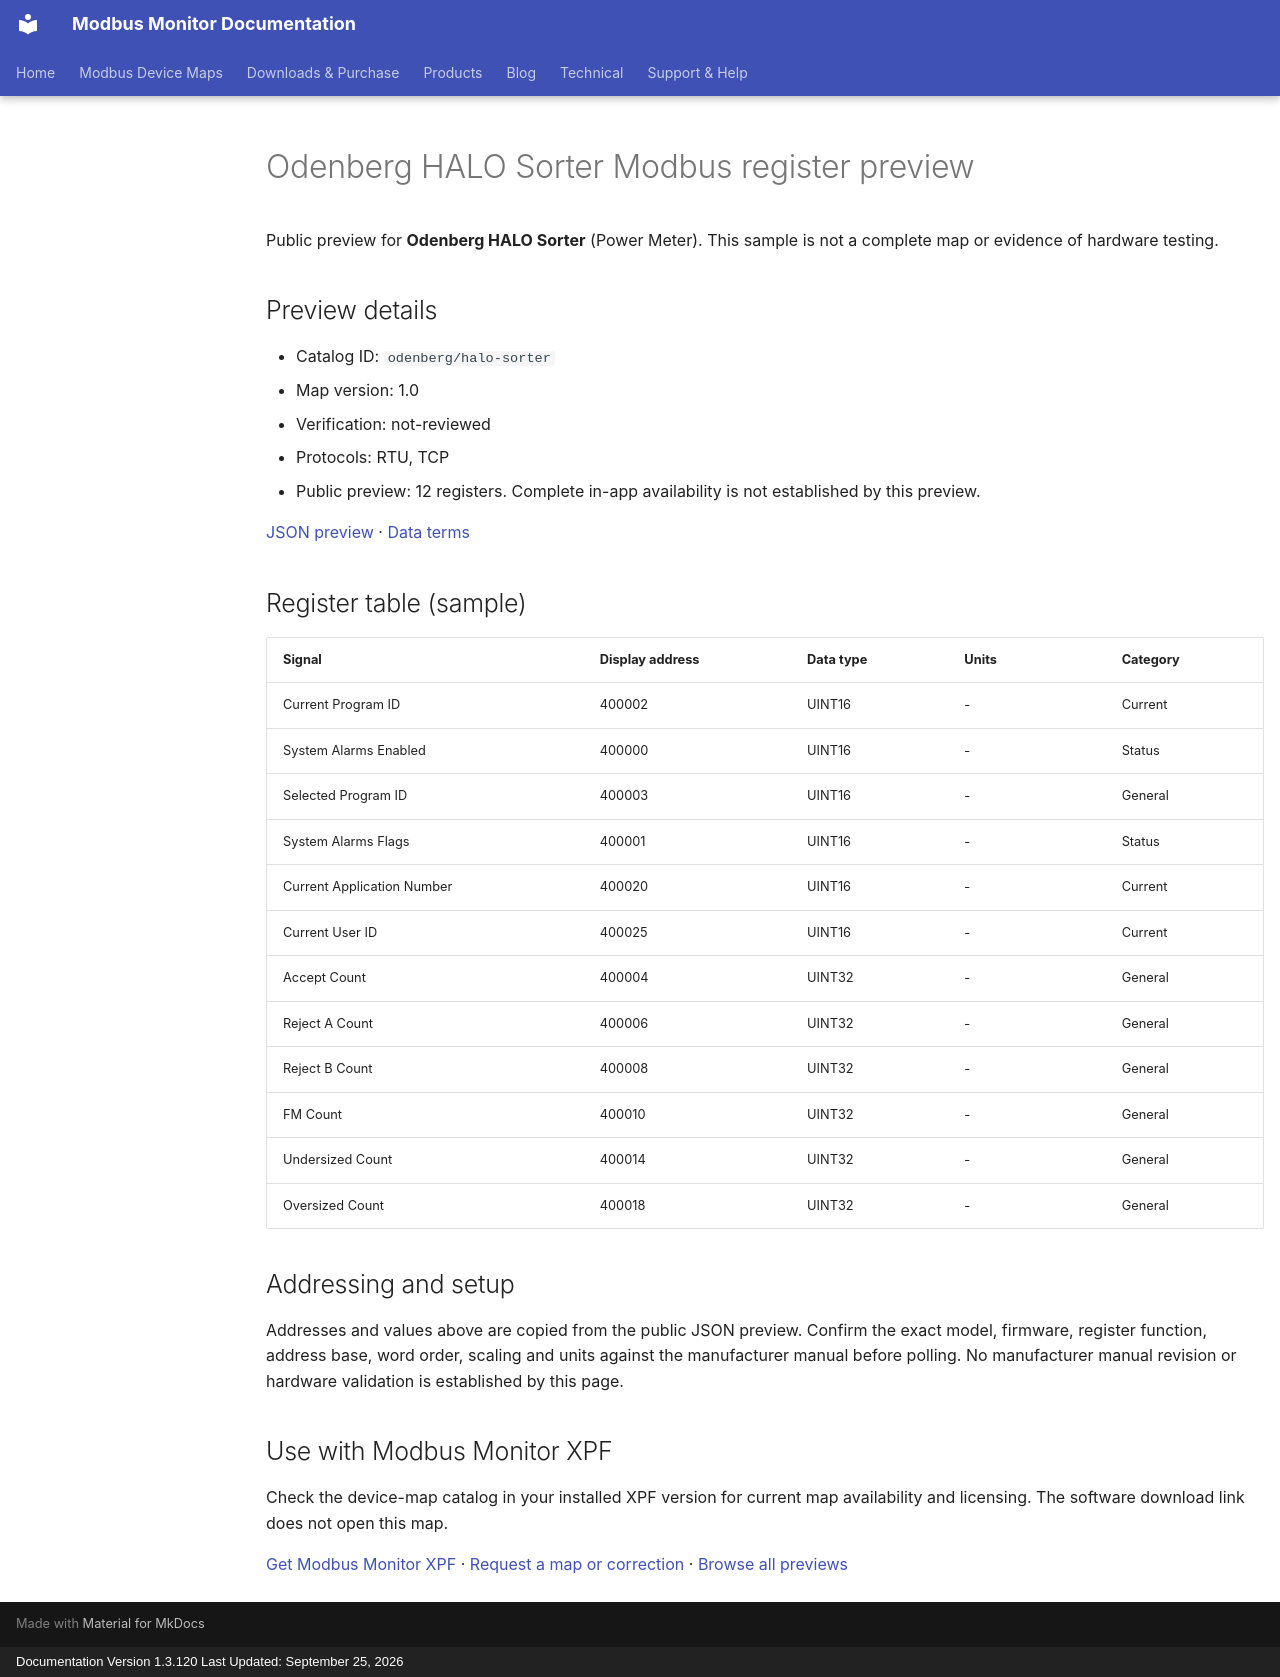

repository: Modbus-Monitor/modbus-monitor-docs · page: modbus-device-maps/previews/odenberg/halo-sorter/index.html · generator: mkdocs · copyright: Documentation Version 1.3.120 Last Updated: September 25, 2026

---
title: "Odenberg HALO Sorter Modbus register preview"
description: "Sample register addresses and data types for Odenberg HALO Sorter. Public preview with JSON source and verification status."
---

# Odenberg HALO Sorter Modbus register preview

Public preview for **Odenberg HALO Sorter** (Power Meter).
This sample is not a complete map or evidence of hardware testing.

## Preview details

- Catalog ID: `odenberg/halo-sorter`
- Map version: 1.0
- Verification: not-reviewed
- Protocols: RTU, TCP
- Public preview: 12 registers. Complete in-app availability is not established by this preview.

[JSON preview](https://modbus-monitor.github.io/modbus-device-maps/maps/odenberg/halo-sorter.json) · [Data terms](https://modbus-monitor.github.io/modbus-device-maps/data-license/)

## Register table (sample)

| Signal | Display address | Data type | Units | Category |
|---|---|---|---|---|
| Current Program ID | 400002 | UINT16 | - | Current |
| System Alarms Enabled | 400000 | UINT16 | - | Status |
| Selected Program ID | 400003 | UINT16 | - | General |
| System Alarms Flags | 400001 | UINT16 | - | Status |
| Current Application Number | 400020 | UINT16 | - | Current |
| Current User ID | 400025 | UINT16 | - | Current |
| Accept Count | 400004 | UINT32 | - | General |
| Reject A Count | 400006 | UINT32 | - | General |
| Reject B Count | 400008 | UINT32 | - | General |
| FM Count | 400010 | UINT32 | - | General |
| Undersized Count | 400014 | UINT32 | - | General |
| Oversized Count | 400018 | UINT32 | - | General |

## Addressing and setup

Addresses and values above are copied from the public JSON preview. Confirm the exact model, firmware, register function, address base, word order, scaling and units against the manufacturer manual before polling. No manufacturer manual revision or hardware validation is established by this page.

## Use with Modbus Monitor XPF

Check the device-map catalog in your installed XPF version for current map availability and licensing. The software download link does not open this map.

[Get Modbus Monitor XPF](https://docs.quantumbitsolutions.com/downloads-purchase/) · [Request a map or correction](https://github.com/Modbus-Monitor/modbus-device-maps/issues/new/choose) · [Browse all previews](https://docs.quantumbitsolutions.com/modbus-device-maps/)

<script type="application/ld+json">{"@context": "https://schema.org", "@type": "Dataset", "name": "Odenberg HALO Sorter public register preview", "description": "Sample register addresses and data types; not a complete map or hardware verification.", "url": "https://docs.quantumbitsolutions.com/modbus-device-maps/previews/odenberg/halo-sorter/", "license": "https://modbus-monitor.github.io/modbus-device-maps/data-license/", "creator": {"@type": "Organization", "name": "Quantum Bit Solutions", "url": "https://quantumbitsolutions.com/"}, "distribution": {"@type": "DataDownload", "encodingFormat": "application/json", "contentUrl": "https://modbus-monitor.github.io/modbus-device-maps/maps/odenberg/halo-sorter.json"}}</script>
